Labelled photos from "grape_data", an image-classification folder in zs1314/Smart-grape-platform. The possible labels are: Auxerrois grape, Cabernet Franc grape, Cabernet Sauvignon grape, Chardonnay grape, Merlot grape, Muller Thurgau grape, Pinot Noir grape, Riesling grape, Sauvignon Blanc grape, Syrah grape, Tempranillo grape.

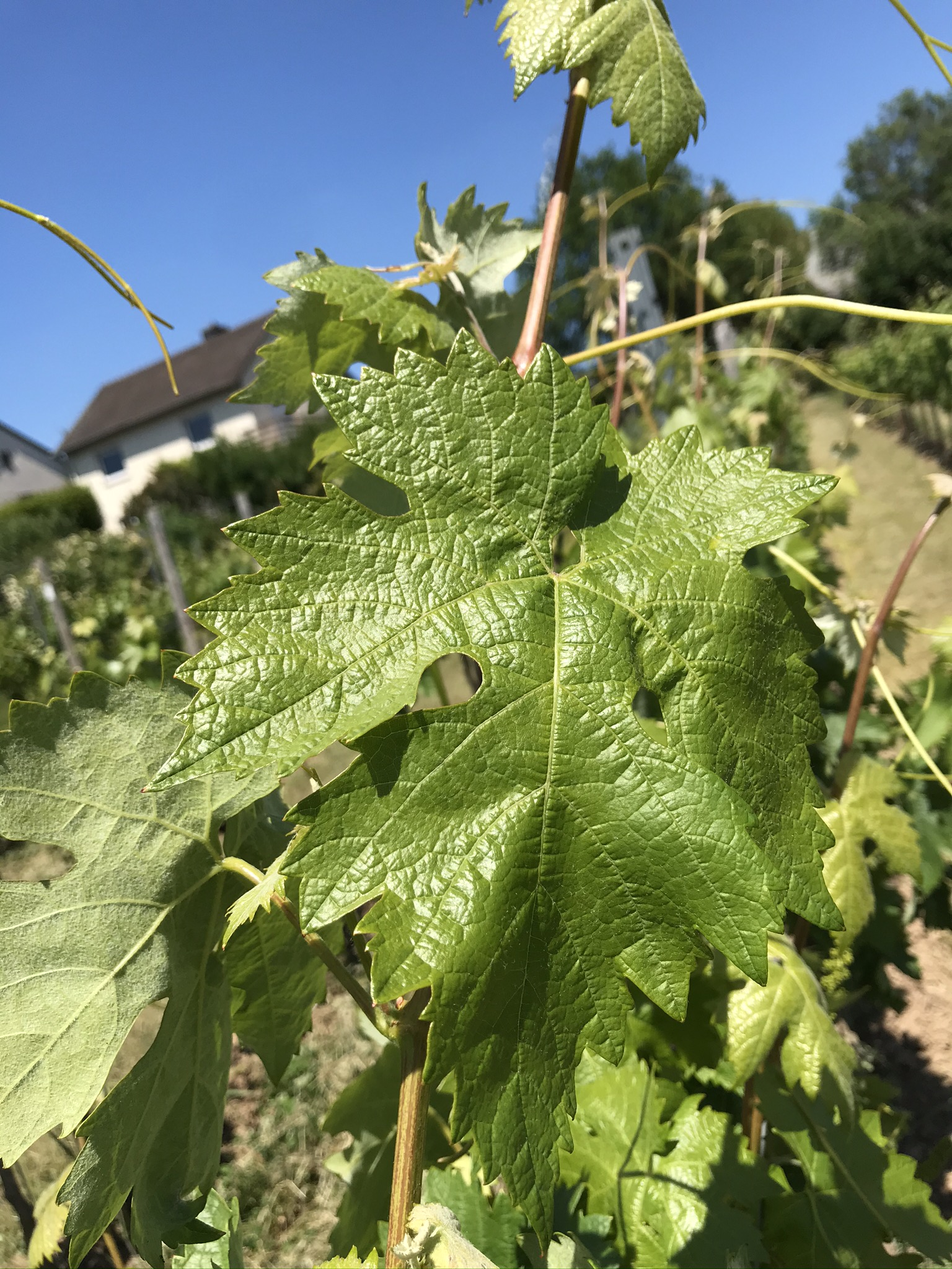
Label: Tempranillo grape

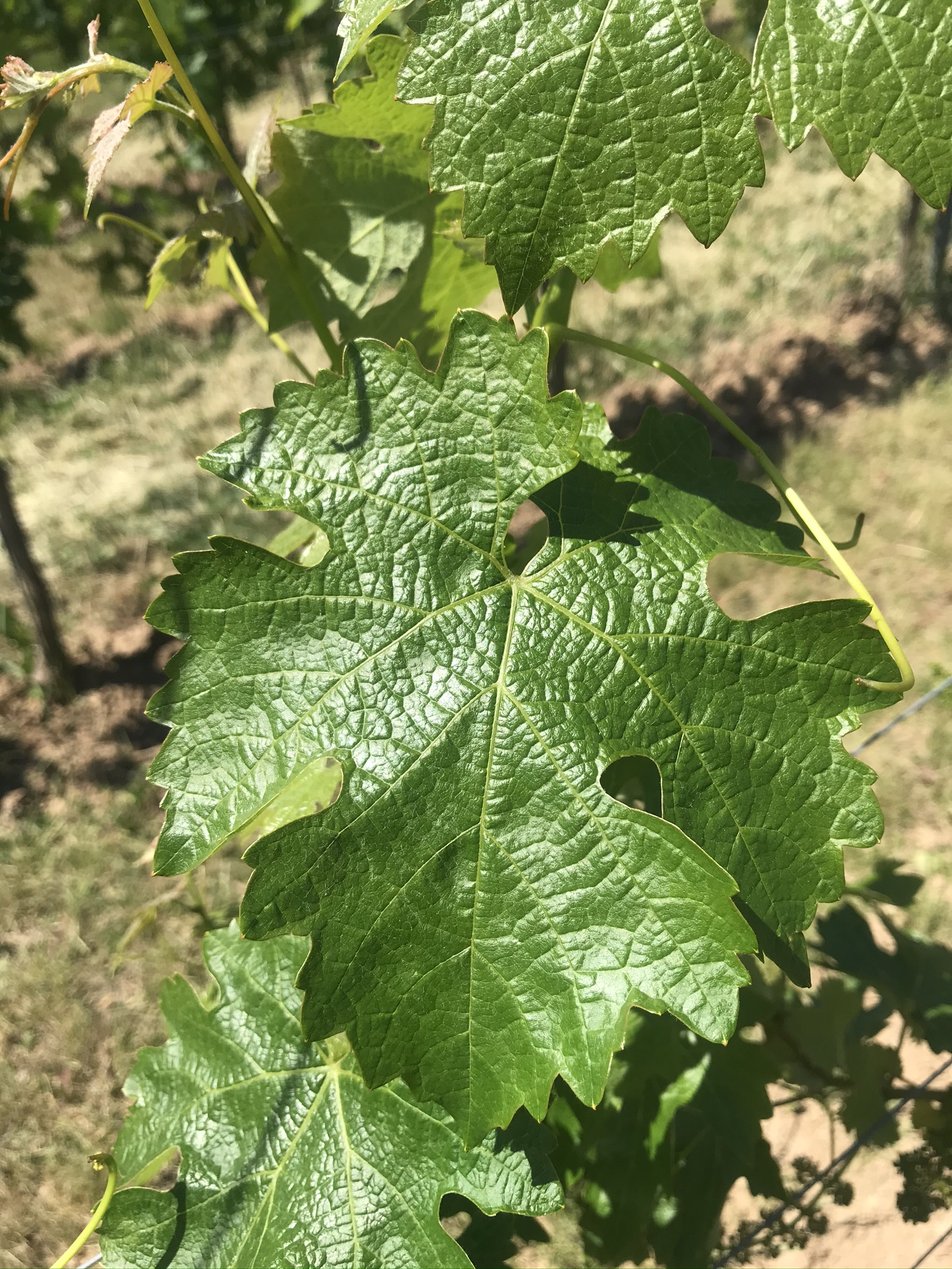
Label: Cabernet Sauvignon grape

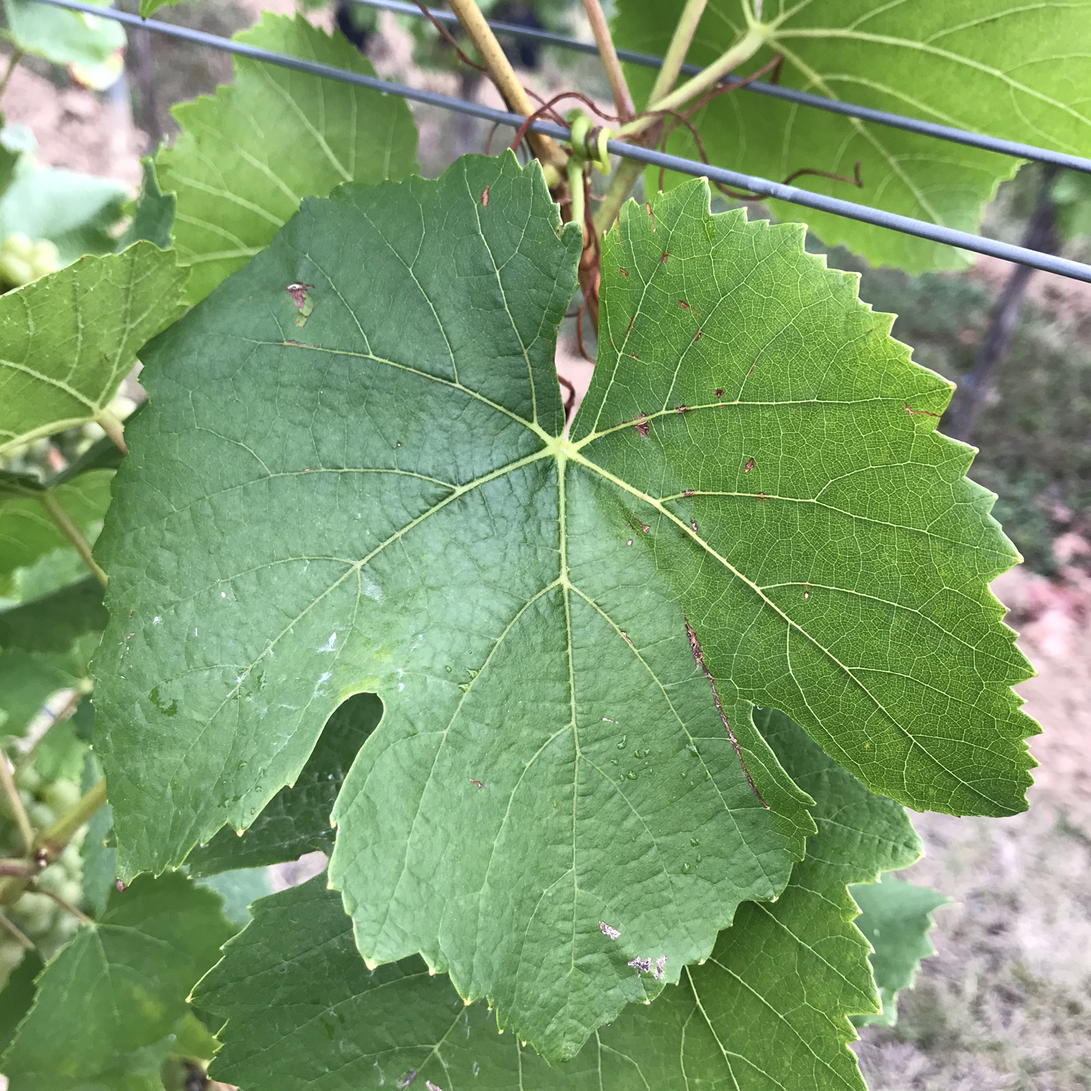
Label: Pinot Noir grape

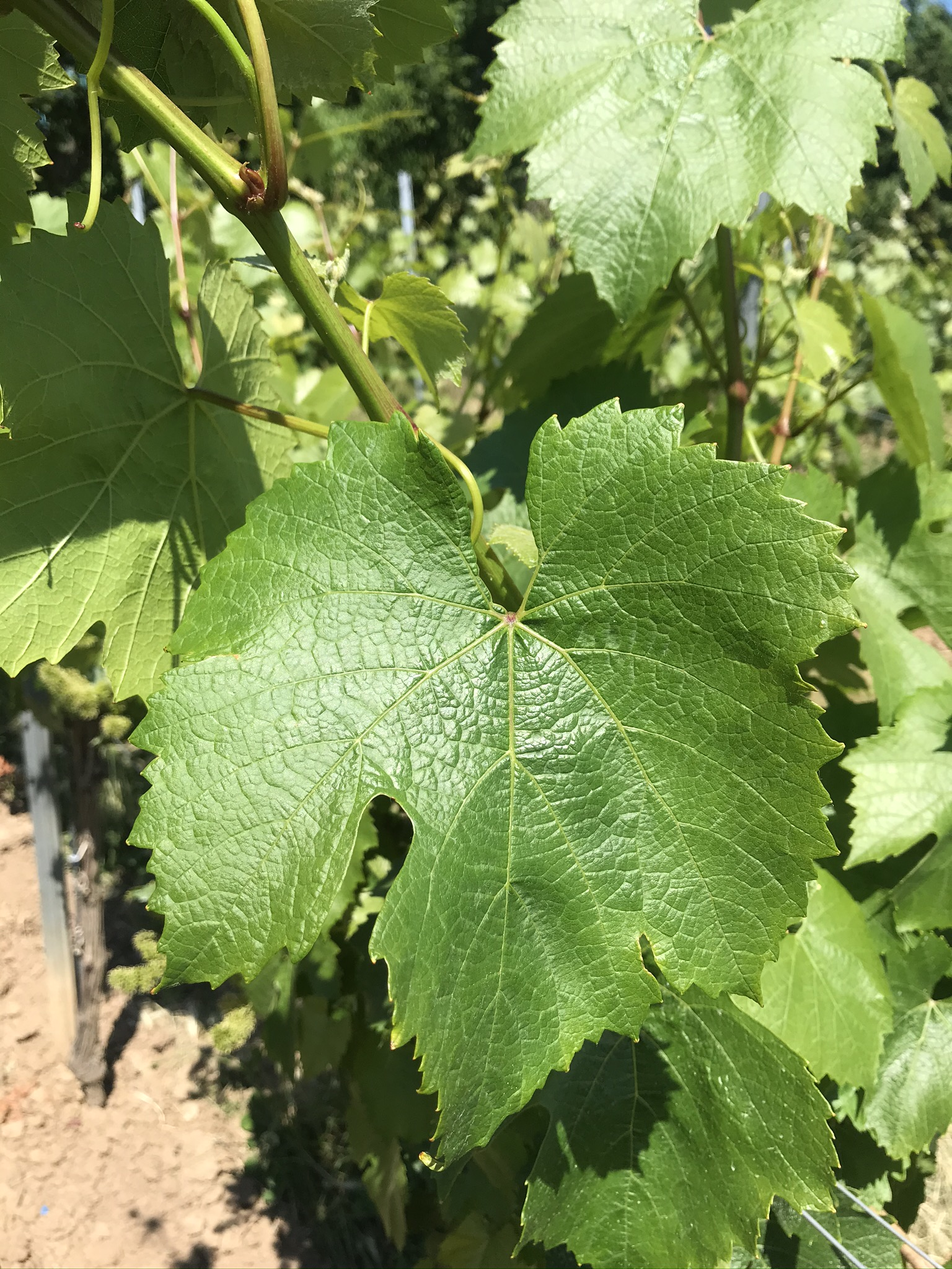
Label: Chardonnay grape

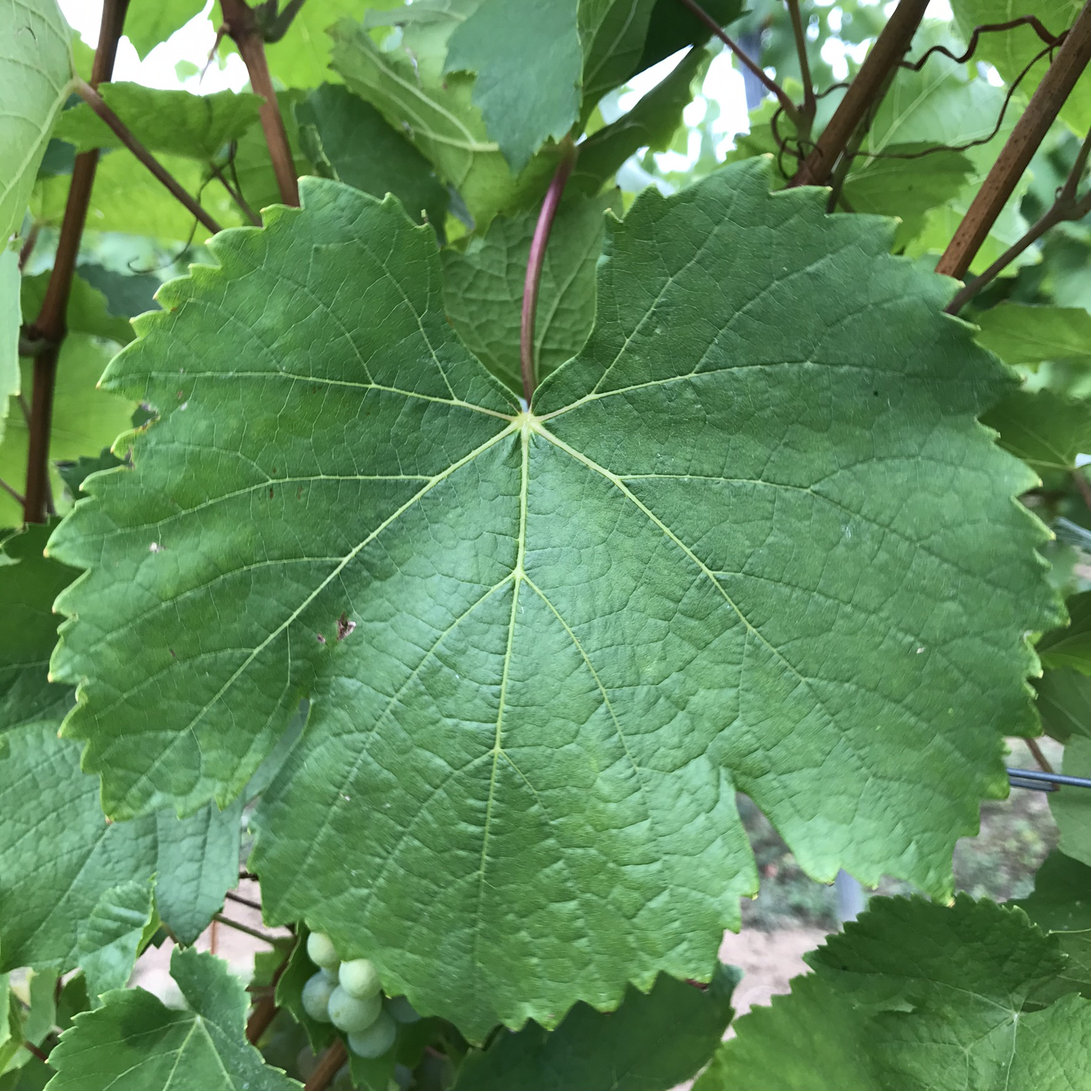
Label: Auxerrois grape

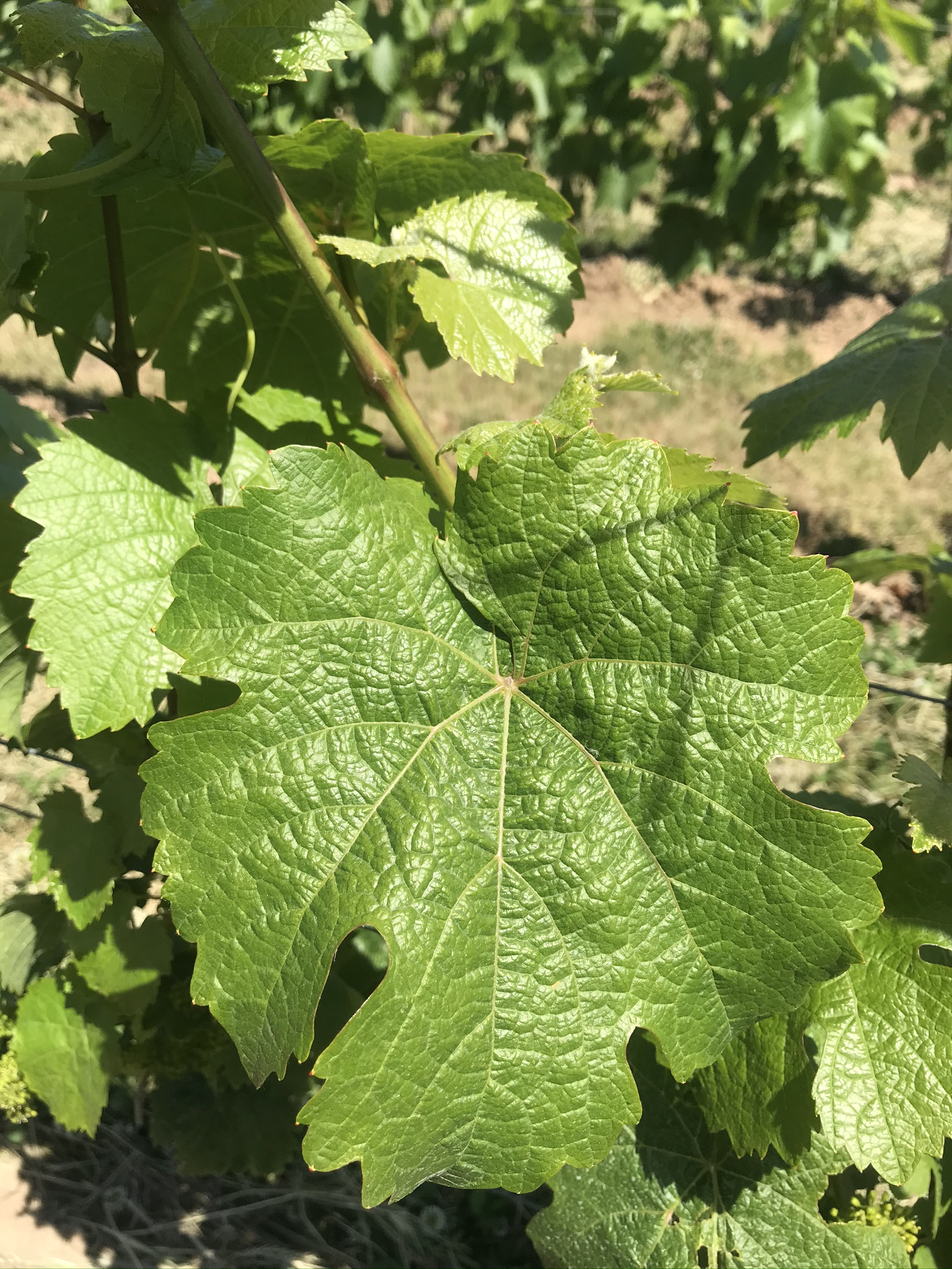
Label: Riesling grape
